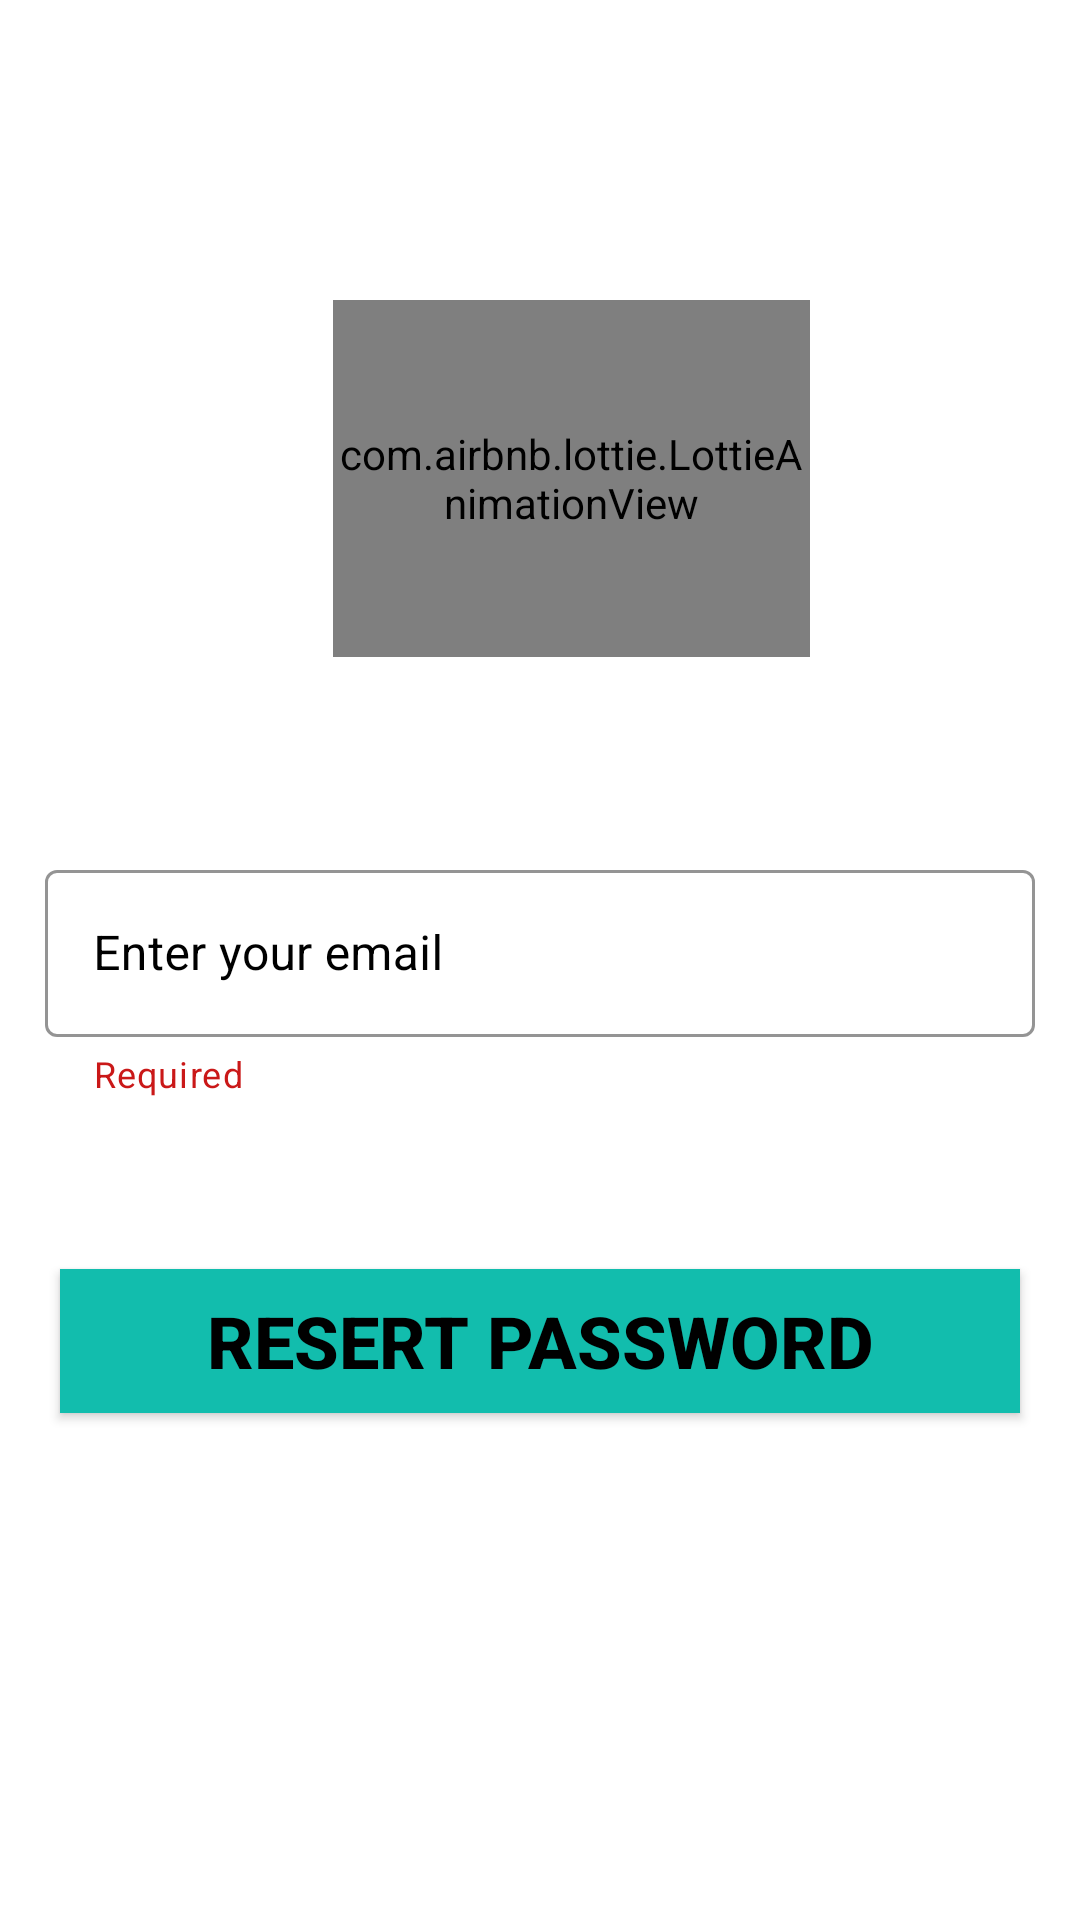

Write the Android layout XML for this screen, with the resource values it uses.
<!-- AndroidManifest.xml: application theme Theme.ChatbOx -->
<!-- res/layout/activity_password.xml -->
<?xml version="1.0" encoding="utf-8"?>
<RelativeLayout xmlns:android="http://schemas.android.com/apk/res/android"
    xmlns:app="http://schemas.android.com/apk/res-auto"
    xmlns:tools="http://schemas.android.com/tools"
    android:layout_width="match_parent"
    android:layout_height="match_parent"
    tools:context=".PasswordActivity">

    <com.airbnb.lottie.LottieAnimationView
        android:layout_width="210dp"
        android:layout_height="210dp"
        android:layout_alignParentStart="true"
        android:layout_alignParentTop="true"
        android:layout_alignParentEnd="true"
        android:layout_alignParentBottom="true"
        android:layout_gravity="center"
        android:layout_marginStart="111dp"
        android:layout_marginTop="100dp"
        android:layout_marginEnd="90dp"
        android:layout_marginBottom="421dp"
        app:lottie_autoPlay="true"
        app:lottie_loop="true"
        app:lottie_rawRes="@raw/forgot" />

    <com.google.android.material.textfield.TextInputLayout
        android:id="@+id/R_email"
        style="@style/Widget.MaterialComponents.TextInputLayout.OutlinedBox"
        android:layout_width="match_parent"
        android:layout_height="wrap_content"
        android:layout_alignParentBottom="true"
        android:layout_marginLeft="15dp"
        android:layout_marginRight="15dp"
        android:layout_marginBottom="274dp"
        android:hint="@string/enter_your_email"
        android:textColorHint="@color/black"
        app:boxStrokeColor="@color/black"
        app:endIconTint="@color/black"
        app:helperText="Required"
        app:helperTextTextColor="#CA1818"
        app:startIconTint="@color/black">

        <com.google.android.material.textfield.TextInputEditText
            android:id="@+id/Re_email"
            android:layout_width="match_parent"
            android:layout_height="match_parent"
            android:inputType="text"
            android:textColor="@color/black" />
    </com.google.android.material.textfield.TextInputLayout>

    <androidx.appcompat.widget.AppCompatButton
        android:id="@+id/R_password"
        android:layout_width="match_parent"
        android:layout_height="wrap_content"
        android:layout_alignParentStart="true"
        android:layout_alignParentEnd="true"
        android:layout_alignParentBottom="true"
        android:layout_marginStart="20dp"
        android:layout_marginTop="120dp"
        android:layout_marginEnd="20dp"
        android:layout_marginBottom="169dp"
        android:background="@color/teal_200"
        android:text="@string/resert_password"
        android:textColor="@color/black"
        android:textSize="24sp"
        android:textStyle="bold" />

</RelativeLayout>
<!-- resources referenced by this layout -->
<resources>
  <color name="black">#FF000000</color>
  <color name="teal_200">#12BDAD</color>
  <string name="enter_your_email">Enter your email</string>
  <string name="resert_password">Resert Password</string>
  <style name="Theme.ChatbOx" parent="Theme.MaterialComponents.DayNight.DarkActionBar">
          
          <item name="colorPrimary">@color/teal_700</item>
          <item name="colorPrimaryVariant">@color/teal_700</item>
          <item name="colorOnPrimary">@color/white</item>
          
          <item name="colorSecondary">@color/teal_200</item>
          <item name="colorSecondaryVariant">@color/teal_700</item>
          <item name="colorOnSecondary">@color/black</item>
          
          <item name="android:statusBarColor" tools:targetApi="l">?attr/colorPrimaryVariant</item>
          
      </style>
  <color name="teal_700">#FF018786</color>
  <color name="white">#FFFFFFFF</color>
</resources>
